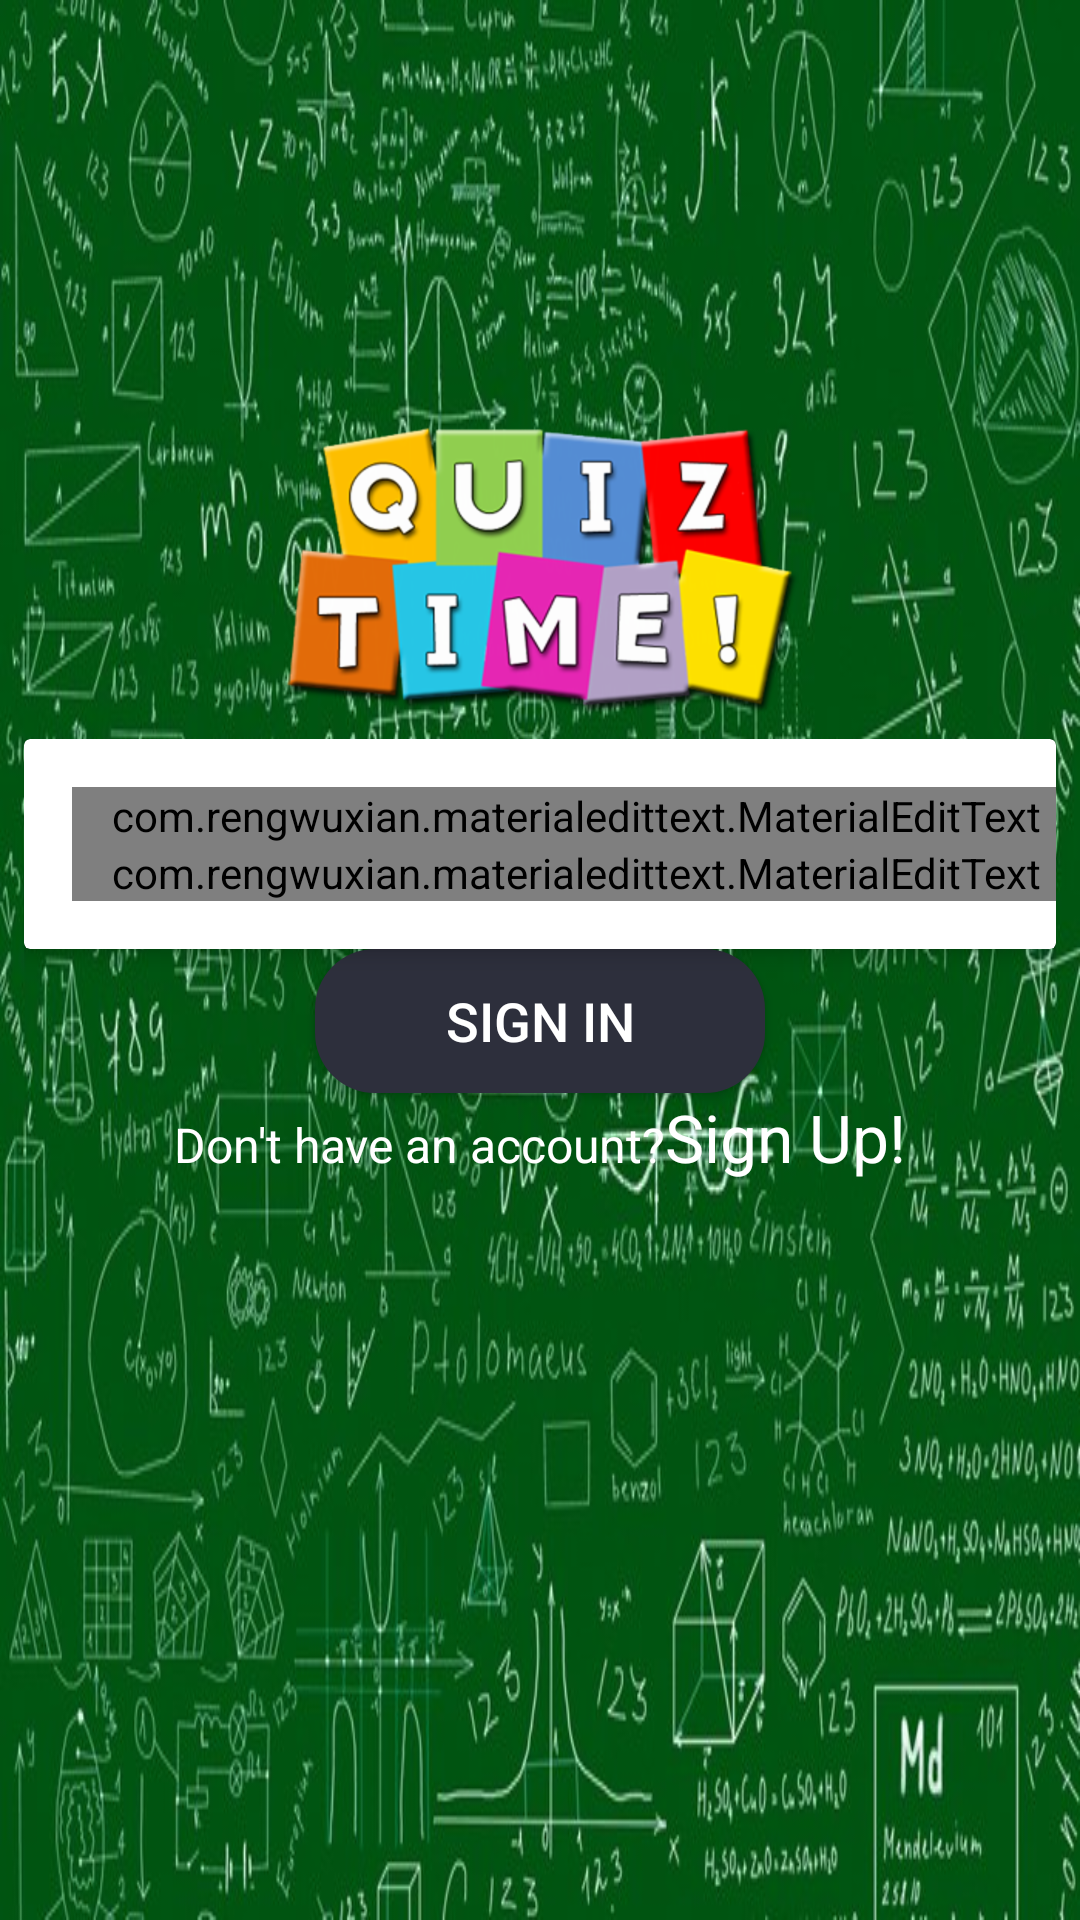

The Android layout XML behind this screen, and the referenced resources:
<!-- AndroidManifest.xml: application theme AppTheme -->
<!-- res/layout/activity_main.xml -->
<?xml version="1.0" encoding="utf-8"?>
<RelativeLayout
    xmlns:android="http://schemas.android.com/apk/res/android"
    xmlns:app="http://schemas.android.com/apk/res-auto"
    xmlns:tools="http://schemas.android.com/tools"
    android:layout_width="match_parent"
    android:layout_height="match_parent"
    android:background="@drawable/quiz"
    tools:context="projects.jatin.quizme.activities.MainActivity">


    <ImageView
        android:layout_marginTop="@dimen/_20sdp"
        android:layout_marginBottom="@dimen/_20sdp"
        android:layout_centerHorizontal="true"
        android:src="@drawable/quiz_image"
        android:layout_width="wrap_content"
        android:layout_height="wrap_content"
        android:layout_above="@+id/wrap_login"/>
    
    <RelativeLayout
        android:layout_centerInParent="true"
        android:id="@+id/wrap_login"
        android:layout_width="match_parent"
        android:layout_height="wrap_content"
        android:layout_margin="8dp">


        <android.support.v7.widget.CardView
            xmlns:android="http://schemas.android.com/apk/res/android"
            xmlns:app="http://schemas.android.com/apk/res-auto"
            android:id="@+id/info_login"
            android:orientation="vertical"
            android:layout_width="match_parent"
            app:cardElevation="4dp"
            android:layout_height="wrap_content">

            <LinearLayout
                android:padding="16dp"
                android:orientation="vertical"
                android:layout_width="368dp"
                android:layout_height="wrap_content"
                tools:layout_editor_absoluteY="0dp"
                tools:layout_editor_absoluteX="8dp">

                <com.rengwuxian.materialedittext.MaterialEditText
                    android:id="@+id/edtUserName"
                    android:hint="Username"
                    android:textColorHint="@color/colorPrimary"
                    android:textColor="@color/colorPrimary"
                    android:textSize="24sp"
                    app:met_baseColor="@color/colorPrimary"
                    app:met_floatingLabel="highlight"
                    app:met_primaryColor="@color/colorPrimary"
                    app:met_singleLineEllipsis="true"
                    android:layout_width="match_parent"
                    android:layout_height="wrap_content" />



                <com.rengwuxian.materialedittext.MaterialEditText
                    android:id="@+id/edtPassword"
                    android:hint="Password"
                    android:textColorHint="@color/colorPrimary"
                    android:textColor="@color/colorPrimary"
                    android:textSize="24sp"
                    android:inputType="textPassword"
                    app:met_baseColor="@color/colorPrimary"
                    app:met_floatingLabel="highlight"
                    app:met_primaryColor="@color/colorPrimary"
                    app:met_singleLineEllipsis="true"
                    android:layout_width="match_parent"
                    android:layout_height="wrap_content" />



            </LinearLayout>

</android.support.v7.widget.CardView>


            <Button
                android:layout_marginTop="@dimen/_20sdp"
                android:background="@drawable/buttonshape"
                android:layout_centerHorizontal="true"
                android:id="@+id/btnSignIn"
                android:text="Sign In"
                android:textSize="18sp"
                style="@style/Widget.AppCompat.Button.Colored"
                android:layout_width="150dp"
                android:layout_below="@id/info_login"
                android:layout_height="wrap_content" />

        <LinearLayout
            android:layout_centerHorizontal="true"
            android:layout_below="@id/btnSignIn"
            android:layout_marginTop="@dimen/_5sdp"
            android:orientation="horizontal"
            android:layout_width="wrap_content"
            android:layout_height="wrap_content">

            <TextView
                android:textSize="16sp"
                android:text="Don't have an account?"
                android:textColor="@color/White"
                android:layout_width="wrap_content"
                android:layout_height="wrap_content" />

            <TextView
                android:id="@+id/btnSignUp"
                android:textSize="22sp"
                android:layout_marginLeft="@dimen/_5sdp"
                android:textColor="@color/White"
                android:text="Sign Up!"
                android:layout_width="wrap_content"
                android:layout_height="wrap_content" />

        </LinearLayout>


    </RelativeLayout>


</RelativeLayout>
<!-- resources referenced by this layout -->
<resources>
  <color name="White">@android:color/white</color>
  <color name="colorPrimary">#2d2f3c</color>
  <!-- drawable buttonshape (drawable) -->
  <?xml version="1.0" encoding="utf-8"?>
  <shape xmlns:android="http://schemas.android.com/apk/res/android" android:shape="rectangle" >
      <corners
          android:radius="20dp"
          />
      <solid
          android:color="@color/colorPrimary"
          />
  
  </shape>
  <!-- drawable quiz: png bitmap (drawable-hdpi, 348252 bytes) -->
  <!-- drawable quiz_image: png bitmap (drawable-hdpi, 41227 bytes) -->
  <style name="AppTheme" parent="Theme.AppCompat.Light.NoActionBar">
          
          <item name="colorPrimary">@color/colorPrimary</item>
          <item name="colorPrimaryDark">@color/colorPrimaryDark</item>
          <item name="colorAccent">@color/colorAccent</item>
      </style>
  <color name="colorPrimaryDark">#030516</color>
  <color name="colorAccent">#565866</color>
</resources>
